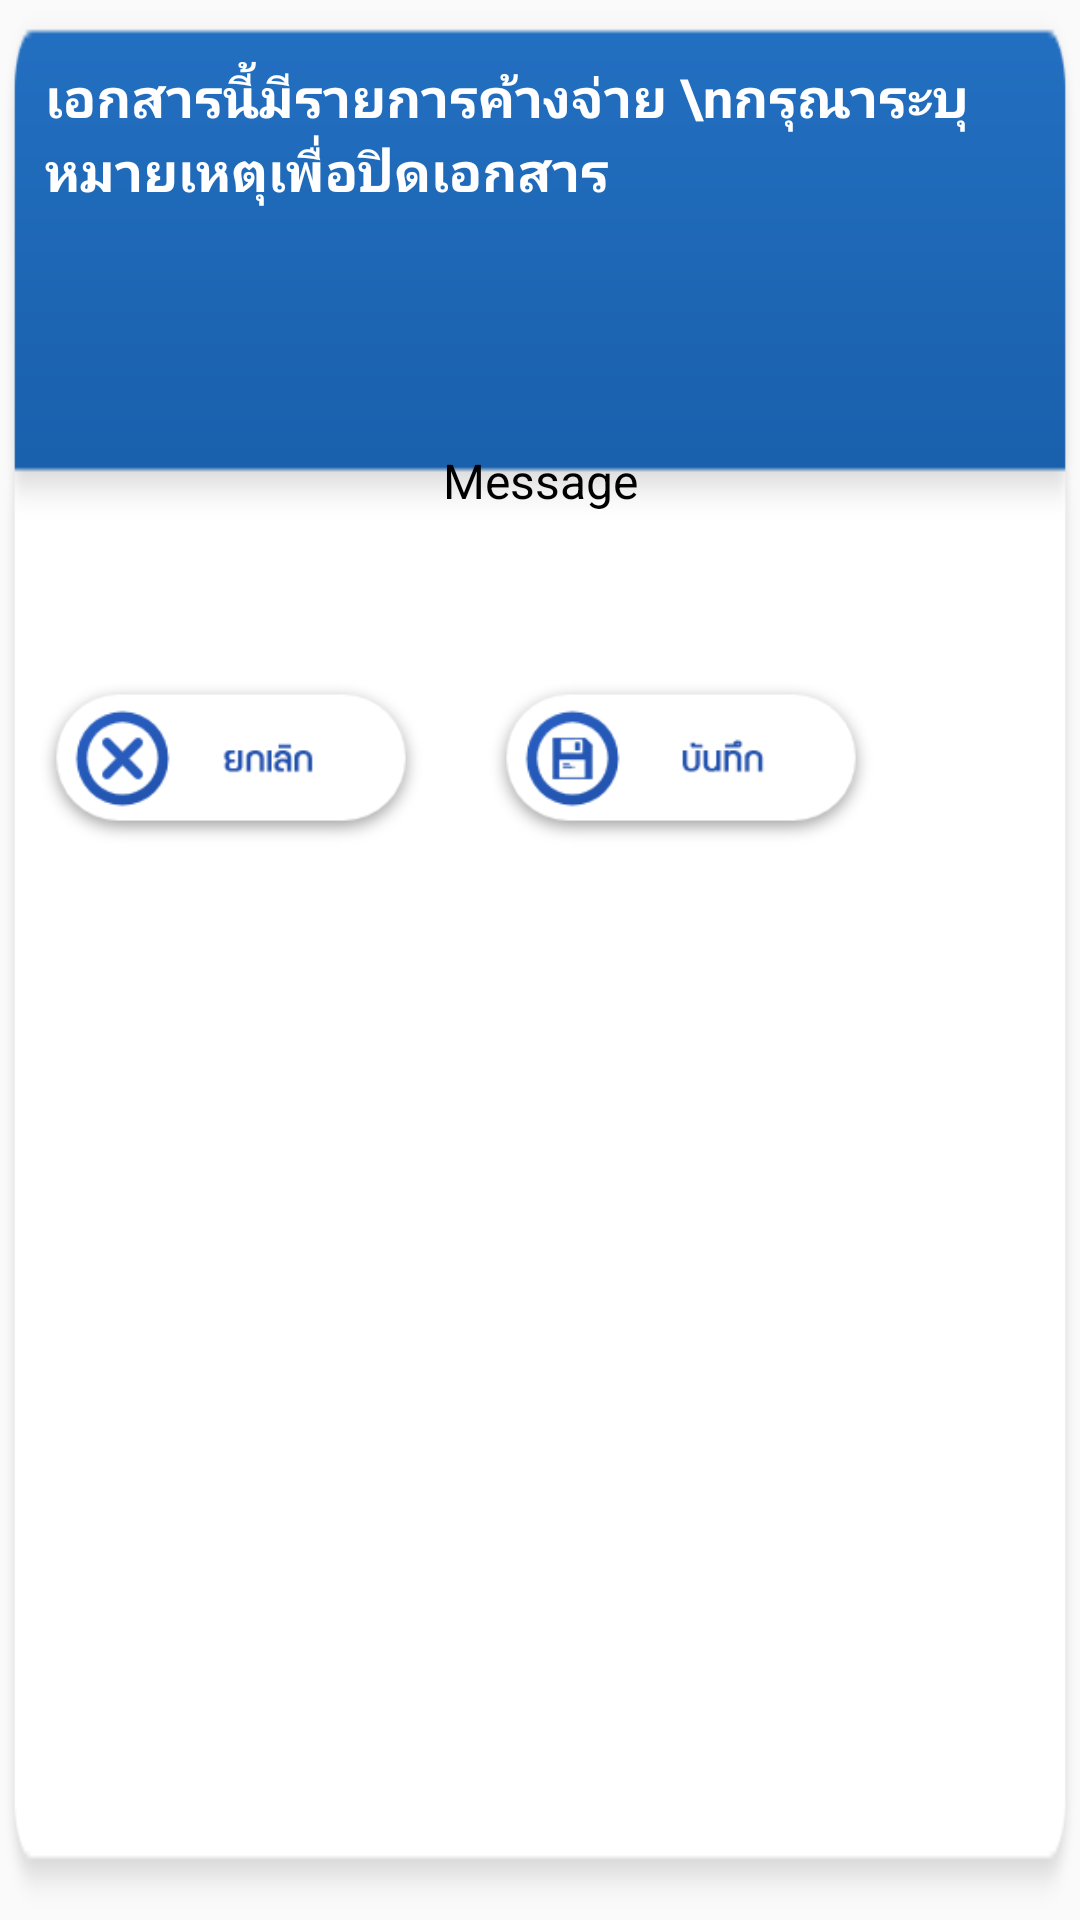

Write the Android layout XML for this screen, with the resource values it uses.
<!-- AndroidManifest.xml: application theme Theme.CssdM1 -->
<!-- res/layout/dialog_warning.xml -->
<?xml version="1.0" encoding="utf-8"?>
<LinearLayout xmlns:android="http://schemas.android.com/apk/res/android"
    xmlns:tools="http://schemas.android.com/tools"
    style="@style/CustomDatePickerDialogTheme"
    android:layout_width="300dp"
    android:layout_height="300dp"
    android:background="@drawable/popup"
    android:orientation="vertical">

    <TextView
        android:id="@+id/txt_title"
        android:layout_width="match_parent"
        android:layout_height="wrap_content"
        android:layout_alignParentStart="true"
        android:layout_alignParentTop="true"
        android:layout_marginStart="15dp"
        android:layout_marginTop="20dp"
        android:layout_marginEnd="15dp"
        android:layout_marginBottom="25dp"
        android:text="เอกสารนี้มีรายการค้างจ่าย \nกรุณาระบุหมายเหตุเพื่อปิดเอกสาร"
        android:textAlignment="viewStart"
        android:textColor="@color/white"
        android:textSize="18sp"
        android:textStyle="bold" />

    <LinearLayout
        android:layout_width="match_parent"
        android:layout_height="wrap_content"
        android:orientation="vertical">

        <LinearLayout
            android:id="@+id/LL1"
            android:layout_width="match_parent"
            android:layout_height="55dp"
            android:orientation="horizontal" />

        <LinearLayout
            android:layout_width="match_parent"
            android:layout_height="55dp"
            android:orientation="horizontal">

            <RelativeLayout
                android:layout_width="match_parent"
                android:layout_height="match_parent">

                <TextView
                    android:id="@+id/txt_message"
                    android:layout_width="match_parent"
                    android:layout_height="wrap_content"
                    android:layout_marginLeft="20dp"
                    android:layout_marginRight="20dp"
                    android:layout_weight="0.4"
                    android:gravity="center_horizontal"
                    android:text="Message"
                    android:textColor="@android:color/black"
                    android:textSize="16sp" />

                <EditText
                    android:id="@+id/edt_message"
                    android:layout_width="match_parent"
                    android:layout_height="50dp"
                    android:layout_marginLeft="20dp"
                    android:layout_marginRight="20dp"
                    android:layout_weight="0.4"
                    android:gravity="center_horizontal"
                    android:textColor="@android:color/black"
                    android:textSize="16sp"
                    android:visibility="gone" />

            </RelativeLayout>

            <TextView
                android:id="@+id/txt_tmp"
                android:layout_width="0dp"
                android:layout_height="wrap_content"
                android:layout_marginRight="10dp"
                android:layout_weight="0.6"
                android:focusable="true" />
        </LinearLayout>
    </LinearLayout>

    <RelativeLayout
        android:layout_width="300dp"
        android:layout_height="100dp"
        android:layout_alignParentStart="true"
        android:layout_alignParentBottom="true"
        android:gravity="center">


        

        <RelativeLayout
            android:layout_width="match_parent"
            android:layout_height="match_parent"
            android:layout_centerHorizontal="true">

            <Button
                android:id="@+id/bt_cancel"
                android:layout_width="134dp"
                android:layout_height="60dp"
                android:layout_alignParentBottom="true"
                android:layout_centerHorizontal="true"
                android:layout_marginBottom="0dp"
                android:background="@drawable/bt_close"
                android:focusable="false"
                android:visibility="gone" />

            <Button
                android:id="@+id/bt_submit_pay"
                android:layout_width="134dp"
                android:layout_height="60dp"
                android:layout_alignParentBottom="true"
                android:layout_marginLeft="160dp"
                android:layout_marginBottom="20dp"
                android:background="@drawable/btn_save"
                android:focusable="false"
                android:visibility="visible"
                tools:ignore="SpeakableTextPresentCheck" />

            <Button
                android:id="@+id/bt_cancel_pay"
                android:layout_width="134dp"
                android:layout_height="60dp"
                android:layout_alignParentBottom="true"
                android:layout_marginLeft="10dp"
                android:layout_marginBottom="20dp"
                android:background="@drawable/btn_cancel"
                android:focusable="false"
                android:visibility="visible"
                tools:ignore="SpeakableTextPresentCheck" />

        </RelativeLayout>

    </RelativeLayout>

</LinearLayout>
<!-- resources referenced by this layout -->
<resources>
  <color name="white">#FFFFFFFF</color>
  <!-- drawable bt_close: png bitmap (drawable, 13021 bytes) -->
  <!-- drawable btn_cancel: png bitmap (drawable, 10528 bytes) -->
  <!-- drawable btn_save: png bitmap (drawable, 10182 bytes) -->
  <!-- drawable popup: png bitmap (drawable, 7742 bytes) -->
  <style name="CustomDatePickerDialogTheme" parent="@style/DialogCustomTheme">
          <item name="android:datePickerStyle">@style/MyDatePickerStyle</item>
      </style>
  <style name="Theme.CssdM1" parent="Theme.AppCompat.Light.DarkActionBar">
          
          <item name="colorPrimary">@color/purple_500</item>
          <item name="colorPrimaryVariant">@color/purple_700</item>
          <item name="colorOnPrimary">@color/white</item>
          
          <item name="colorSecondary">@color/teal_200</item>
          <item name="colorSecondaryVariant">@color/teal_700</item>
          <item name="colorOnSecondary">@color/black</item>
      </style>
  <style name="DialogCustomTheme" parent="android:Theme.Holo.Light.Dialog.NoActionBar">
          <item name="android:windowBackground">@android:color/transparent</item>
          <item name="android:colorBackgroundCacheHint">@null</item>
      </style>
  <style name="MyDatePickerStyle" parent="@android:style/Widget.Material.DatePicker">
          <item name="android:datePickerMode">spinner</item>
      </style>
  <color name="purple_500">#FF6200EE</color>
  <color name="purple_700">#FF3700B3</color>
  <color name="teal_200">#FF03DAC5</color>
  <color name="teal_700">#FF018786</color>
  <color name="black">#FF000000</color>
</resources>
